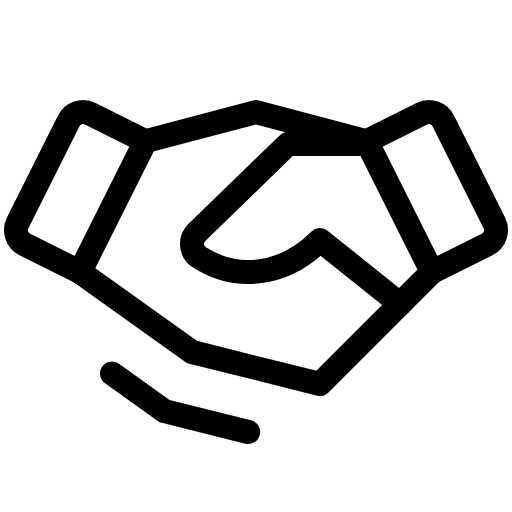
t = 0.00 s
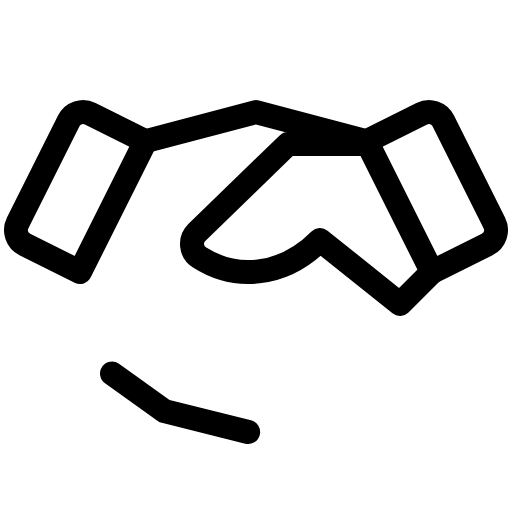
t = 1.50 s
t = 1.88 s: frame unchanged from t = 0.00 s, image omitted
t = 2.25 s: frame unchanged from t = 0.00 s, image omitted
t = 2.63 s: frame unchanged from t = 0.00 s, image omitted

The animated SVG that drew these frames (rendered in a browser with its animation timeline set to each time). Animation: 1 CSS @keyframes rule; one cycle of 3.00 s, repeats indefinitely.

<svg xmlns="http://www.w3.org/2000/svg" viewBox="0 0 256 256">
  <style>
    .draw-line {
      stroke-dasharray: 2000;
      stroke-dashoffset: 0;
    }
    svg:hover .draw-line {
      animation: phosphor-draw-in 1.5s ease-in-out infinite alternate;
    }
    @keyframes phosphor-draw-in {
      0%   { stroke-dashoffset: 0; }
      100% { stroke-dashoffset: 2000; }
    }
  </style><rect width="256" height="256" fill="none"/><polyline points="200 152 160 192 96 176 40 136" fill="none" stroke="currentColor" stroke-linecap="round" stroke-linejoin="round" stroke-width="12" class="draw-line" pathLength="1" style="animation-delay: 0s"/><polyline points="72.68 70.63 128 56 183.32 70.63" fill="none" stroke="currentColor" stroke-linecap="round" stroke-linejoin="round" stroke-width="12" class="draw-line" pathLength="1" style="animation-delay: 0.3s"/><path d="M34.37,60.42,8.85,111.48a8,8,0,0,0,3.57,10.73L40,136,72.68,70.63,45.11,56.85A8,8,0,0,0,34.37,60.42Z" fill="none" stroke="currentColor" stroke-linecap="round" stroke-linejoin="round" stroke-width="12" class="draw-line" pathLength="1" style="animation-delay: 0.6s"/><path d="M216,136l27.58-13.79a8,8,0,0,0,3.57-10.73L221.63,60.42a8,8,0,0,0-10.74-3.57L183.32,70.63Z" fill="none" stroke="currentColor" stroke-linecap="round" stroke-linejoin="round" stroke-width="12" class="draw-line" pathLength="1" style="animation-delay: 0.9s"/><path d="M184,72H144L98.34,116.29a8,8,0,0,0,1.38,12.42C117.23,139.9,141,139.13,160,120l40,32,16-16" fill="none" stroke="currentColor" stroke-linecap="round" stroke-linejoin="round" stroke-width="12" class="draw-line" pathLength="1" style="animation-delay: 1.2s"/><polyline points="124.06 216 82.34 205.57 56 186.75" fill="none" stroke="currentColor" stroke-linecap="round" stroke-linejoin="round" stroke-width="12" class="draw-line" pathLength="1" style="animation-delay: 1.5s"/></svg>
